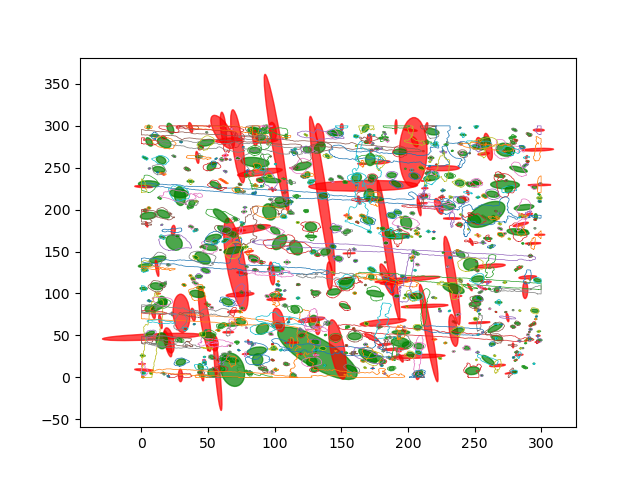

Values plotted in this chart, from the file beside it:
, area, centroid, mean_radius_edge_distance, mean_radius_circle_area, radius_minor_axis_ellipsis, aspect_ratio
0, 3.248, POINT (29.72509581126002 280.58541998611…, 1.045, 1.017, 1.129, 1.69
1, 2.476, POINT (258.17989616605627 277.9248817844…, 1.011, 0.8878, 0.8604, 2.599
2, 5.296, POINT (228.5528387196874 277.19487979947…, 1.306, 1.298, 1.541, 1.644
3, 1.329, POINT (211.40402898480812 269.5715471556…, 0.6703, 0.6505, 0.9411, 1.124
4, 7.697, POINT (226.36731489646073 268.6676604907…, 1.663, 1.565, 1.478, 2.87
5, 1.244, POINT (246.218670139025 267.116836358760…, 0.6455, 0.6291, 0.8502, 1.159
6, 4.845, POINT (239.93572700082993 267.7236873242…, 1.261, 1.242, 1.504, 1.496
7, 5.971, POINT (24.482778447748732 263.5636819598…, 1.467, 1.379, 1.357, 2.191
8, 26.76, POINT (256.6508487908838 266.42766716133…, 3.533, 2.918, 2.706, 3.231
9, 7.483, POINT (288.7599862701231 262.38487845667…, 1.707, 1.543, 1.24, 3.197
10, 1.694, POINT (56.00142410152319 260.66655465583…, 0.816, 0.7343, 0.6845, 2.718
11, 53.51, POINT (41.96531801916158 262.17074838063…, 5.605, 4.127, 2.146, 6.621
12, 4.009, POINT (60.03806750611825 260.49025772249…, 1.138, 1.13, 1.346, 1.585
13, 3.999, POINT (63.45645940431641 259.99551366689…, 1.202, 1.128, 1.225, 1.806
14, 1.822, POINT (66.562682509247 259.490558529952), 0.7948, 0.7616, 1.085, 1.199
15, 1299, POINT (101.32013351536561 279.6822064615…, 53.48, 20.34, 6.969, 23.49
16, 111.5, POINT (282.7758325731738 247.95443035302…, 6.07, 5.958, 5.216, 2.694
17, 15.67, POINT (121.60310504853564 239.2937050355…, 2.295, 2.234, 2.495, 1.629
18, 3.72, POINT (254.01732513299936 231.8011826058…, 1.498, 1.088, 0.9031, 3.57
19, 3.741, POINT (252.41801197745738 214.6213126312…, 1.353, 1.091, 0.9662, 2.92
20, 1484, POINT (135.59717520328817 216.2559521032…, 65.24, 21.73, 7.07, 26.94
21, 291.1, POINT (95.98011974053715 197.17493414106…, 9.7, 9.626, 9.884, 1.97
22, 40.39, POINT (127.19452521674756 168.0262383857…, 3.969, 3.586, 3.131, 2.639
23, 181.4, POINT (282.4431877186585 173.21103722808…, 7.765, 7.6, 7.264, 2.303
24, 1193, POINT (185.3524418112586 151.75983611175…, 53.4, 19.49, 5.511, 30.34
25, 11.25, POINT (85.47139650219617 127.93769786722…, 1.831, 1.892, 2.289, 1.407
26, 11.72, POINT (180.1671145412482 122.85622866254…, 1.942, 1.931, 2.305, 1.456
27, 28.29, POINT (16.061770825561766 110.6698024563…, 3.229, 3.001, 3.353, 1.801
28, 3.666, POINT (12.609688308765316 99.70683212404…, 1.306, 1.08, 0.8957, 3.457
29, 13.86, POINT (103.6703214605281 98.119553836735…, 2.101, 2.1, 2.6, 1.311
30, 1.758, POINT (296.24745491328764 72.56444546780…, 0.7846, 0.7481, 0.9531, 1.444
31, 1.587, POINT (295.7002570476081 69.413637848520…, 0.7799, 0.7106, 0.6931, 2.416
32, 159.1, POINT (212.45549697205564 84.94479545678…, 11.48, 7.117, 3.714, 9.439
33, 14.23, POINT (293.4430437896966 63.226368674880…, 2.257, 2.128, 2.153, 2.57
34, 5.306, POINT (291.8447902758915 57.305815064244…, 1.314, 1.3, 1.755, 1.125
35, 1.319, POINT (290.9561703275374 54.221133778250…, 0.6765, 0.6478, 0.8662, 1.277
36, 4.942, POINT (289.9146964762061 50.827690298412…, 1.273, 1.254, 1.514, 1.368
37, 4.417, POINT (186.50052178680028 47.78570837100…, 1.239, 1.186, 1.159, 2.546
38, 1.887, POINT (192.6824959623204 47.257626393640…, 0.8416, 0.775, 0.7576, 2.377
39, 1.822, POINT (189.73067607581615 47.42226146705…, 0.7791, 0.7616, 1.024, 1.208
40, 8.362, POINT (291.03683297328445 45.91896927230…, 1.818, 1.631, 1.494, 2.801
41, 4.181, POINT (288.70594623830067 44.20087109559…, 1.178, 1.154, 1.093, 2.229
42, 1.49, POINT (288.09541259995467 40.73136279072…, 0.778, 0.6887, 0.8044, 1.848
43, 79.43, POINT (172.51613480913235 47.64074944318…, 5.323, 5.028, 3.878, 3.365
44, 5.092, POINT (168.0597428419088 39.279410990351…, 1.38, 1.273, 1.282, 2.216
45, 10.43, POINT (278.68172159754243 38.09252960993…, 2.199, 1.822, 1.226, 4.601
46, 3.366, POINT (178.04256874493734 36.19053934524…, 1.072, 1.035, 1.22, 1.571
47, 1.104, POINT (286.1631482275366 34.771076910125…, 0.6256, 0.5928, 0.7308, 1.554
48, 1.415, POINT (284.4191227069859 34.627306332868…, 0.7309, 0.6711, 0.6393, 2.533
49, 14.45, POINT (283.27767408323047 26.69089473666…, 2.334, 2.145, 1.632, 3.565
50, 2.787, POINT (279.10475783680494 23.79156426993…, 0.9649, 0.9419, 1.199, 1.365
51, 109.7, POINT (170.85320692471345 28.83007503222…, 6.239, 5.91, 6.342, 1.725
52, 3.398, POINT (280.6725805632135 20.475423412650…, 1.119, 1.04, 0.8597, 3.055
53, 23.58, POINT (181.03325395007025 18.32978041321…, 2.732, 2.74, 3.331, 1.398
54, 50.58, POINT (61.22578080742603 22.017938161664…, 4.614, 4.012, 3.551, 2.746
55, 19.93, POINT (277.18872233822896 5.502813676918…, 3.374, 2.519, 1.391, 6.661
56, 217, POINT (207.50774476135396 25.06473333630…, 14.06, 8.312, 4.455, 9.048
57, 23.86, POINT (113.67497001878873 2.426994542963…, 2.843, 2.756, 4.053, 1.046
58, 902.9, POINT (8.03554964327376 48.1947281582762…, 27.64, 16.95, 7.159, 10.41
59, 7.89, POINT (251.08670690323672 298.5237394482…, 1.651, 1.585, 2.005, 1.481
... 662 more rows
